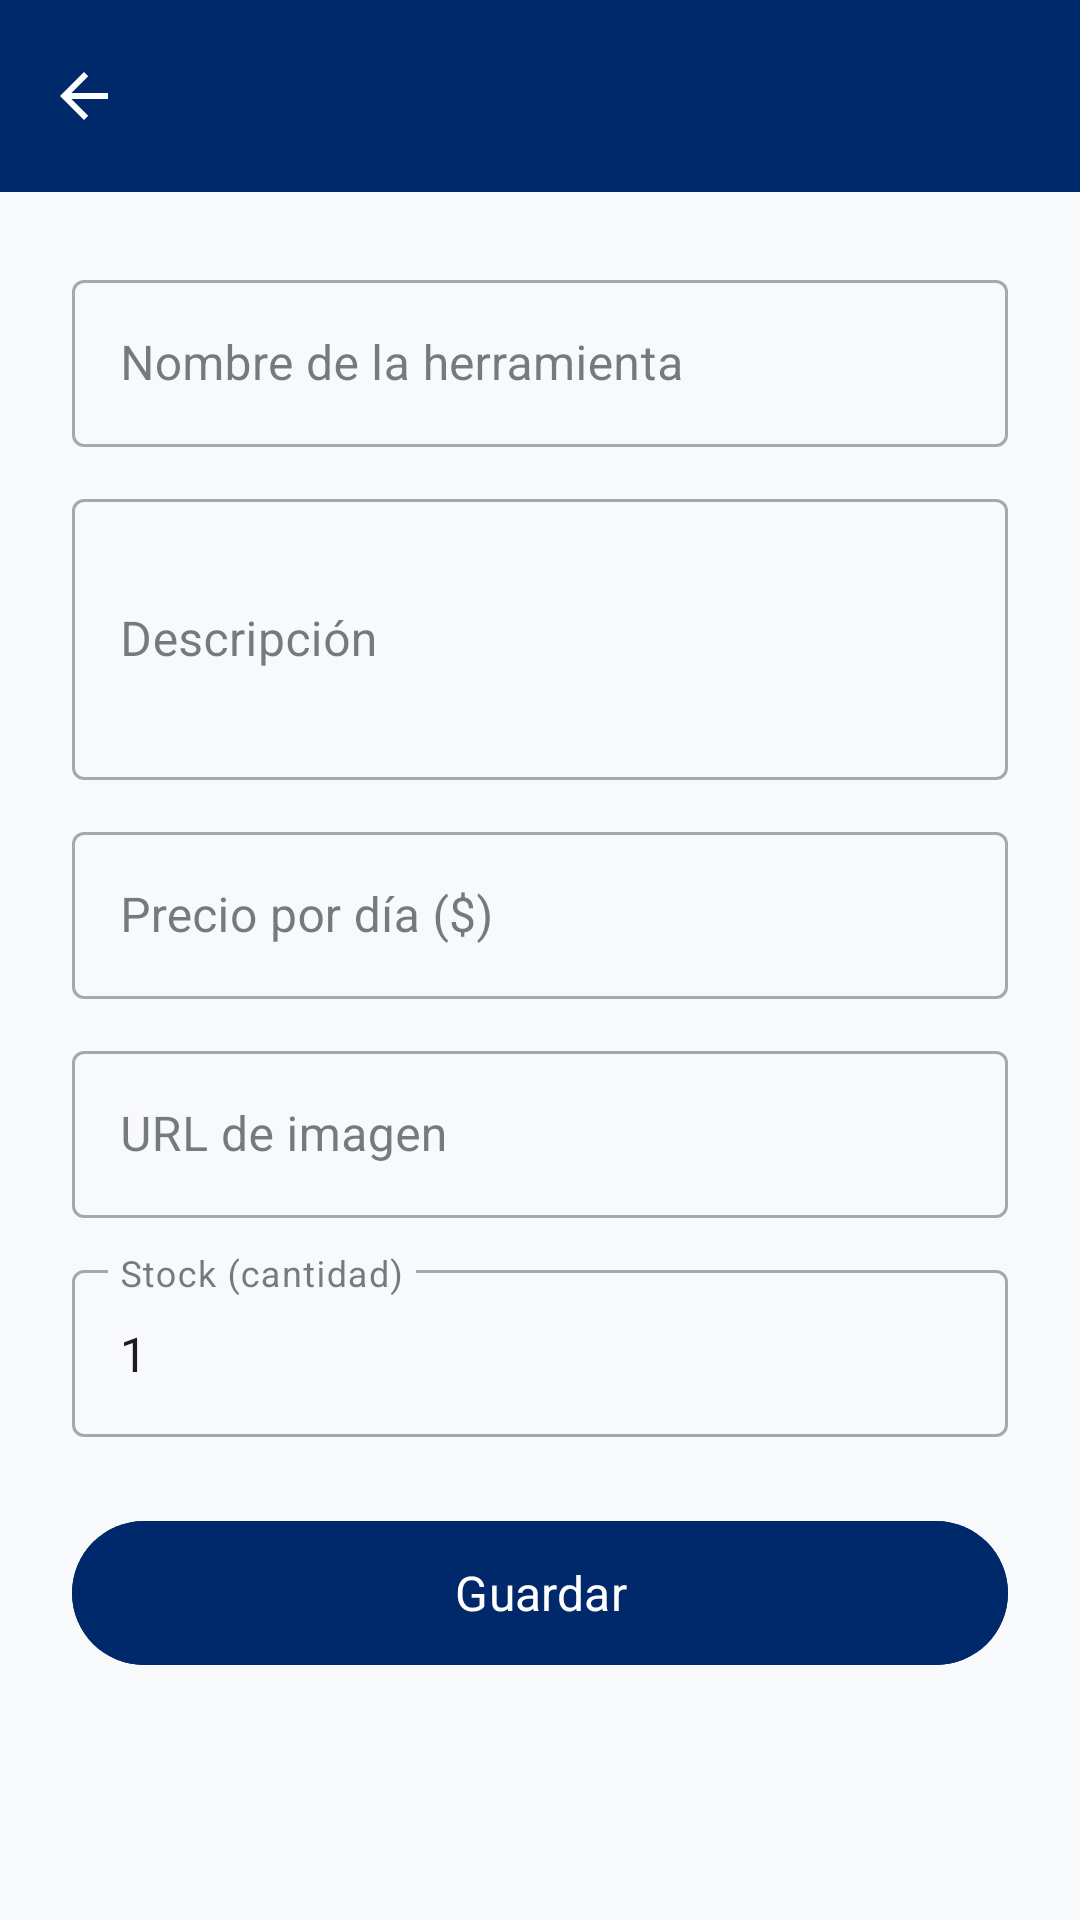

The Android layout XML behind this screen, and the referenced resources:
<!-- AndroidManifest.xml: application theme Theme.ConstrurrentaMobile -->
<!-- res/layout/activity_create_edit_tool.xml -->
<?xml version="1.0" encoding="utf-8"?>
<LinearLayout xmlns:android="http://schemas.android.com/apk/res/android"
    xmlns:app="http://schemas.android.com/apk/res-auto"
    android:layout_width="match_parent"
    android:layout_height="match_parent"
    android:orientation="vertical"
    android:background="?android:attr/windowBackground">

    <com.google.android.material.appbar.MaterialToolbar
        android:id="@+id/toolbar"
        android:layout_width="match_parent"
        android:layout_height="?attr/actionBarSize"
        android:background="?attr/colorPrimary"
        app:titleTextColor="?attr/colorOnPrimary"
        app:navigationIcon="?attr/homeAsUpIndicator"
        app:navigationIconTint="?attr/colorOnPrimary" />

    <ScrollView
        android:layout_width="match_parent"
        android:layout_height="match_parent">

        <LinearLayout
            android:layout_width="match_parent"
            android:layout_height="wrap_content"
            android:orientation="vertical"
            android:padding="24dp">

            <com.google.android.material.textfield.TextInputLayout
                android:layout_width="match_parent"
                android:layout_height="wrap_content"
                android:hint="Nombre de la herramienta"
                style="@style/Widget.MaterialComponents.TextInputLayout.OutlinedBox">
                <com.google.android.material.textfield.TextInputEditText
                    android:id="@+id/etName"
                    android:layout_width="match_parent"
                    android:layout_height="wrap_content" />
            </com.google.android.material.textfield.TextInputLayout>

            <com.google.android.material.textfield.TextInputLayout
                android:layout_width="match_parent"
                android:layout_height="wrap_content"
                android:layout_marginTop="12dp"
                android:hint="Descripción"
                style="@style/Widget.MaterialComponents.TextInputLayout.OutlinedBox">
                <com.google.android.material.textfield.TextInputEditText
                    android:id="@+id/etDescription"
                    android:layout_width="match_parent"
                    android:layout_height="wrap_content"
                    android:inputType="textMultiLine"
                    android:minLines="3" />
            </com.google.android.material.textfield.TextInputLayout>

            <com.google.android.material.textfield.TextInputLayout
                android:layout_width="match_parent"
                android:layout_height="wrap_content"
                android:layout_marginTop="12dp"
                android:hint="Precio por día ($)"
                style="@style/Widget.MaterialComponents.TextInputLayout.OutlinedBox">
                <com.google.android.material.textfield.TextInputEditText
                    android:id="@+id/etPrice"
                    android:layout_width="match_parent"
                    android:layout_height="wrap_content"
                    android:inputType="numberDecimal" />
            </com.google.android.material.textfield.TextInputLayout>

            <com.google.android.material.textfield.TextInputLayout
                android:layout_width="match_parent"
                android:layout_height="wrap_content"
                android:layout_marginTop="12dp"
                android:hint="URL de imagen"
                style="@style/Widget.MaterialComponents.TextInputLayout.OutlinedBox">
                <com.google.android.material.textfield.TextInputEditText
                    android:id="@+id/etImageUrl"
                    android:layout_width="match_parent"
                    android:layout_height="wrap_content"
                    android:inputType="textUri" />
            </com.google.android.material.textfield.TextInputLayout>

            <com.google.android.material.textfield.TextInputLayout
                android:layout_width="match_parent"
                android:layout_height="wrap_content"
                android:layout_marginTop="12dp"
                android:hint="Stock (cantidad)"
                style="@style/Widget.MaterialComponents.TextInputLayout.OutlinedBox">
                <com.google.android.material.textfield.TextInputEditText
                    android:id="@+id/etStock"
                    android:layout_width="match_parent"
                    android:layout_height="wrap_content"
                    android:inputType="number"
                    android:text="1" />
            </com.google.android.material.textfield.TextInputLayout>

            <TextView
                android:id="@+id/tvError"
                android:layout_width="match_parent"
                android:layout_height="wrap_content"
                android:layout_marginTop="8dp"
                android:textColor="?attr/colorError"
                android:textSize="13sp"
                android:visibility="gone" />

            <com.google.android.material.button.MaterialButton
                android:id="@+id/btnSave"
                android:layout_width="match_parent"
                android:layout_height="56dp"
                android:layout_marginTop="24dp"
                android:backgroundTint="?attr/colorPrimary"
                android:text="Guardar"
                android:textSize="16sp" />

            <ProgressBar
                android:id="@+id/progressBar"
                android:layout_width="wrap_content"
                android:layout_height="wrap_content"
                android:layout_gravity="center_horizontal"
                android:layout_marginTop="8dp"
                android:layout_marginBottom="32dp"
                android:visibility="gone" />
        </LinearLayout>
    </ScrollView>
</LinearLayout>
<!-- resources referenced by this layout -->
<resources>
  <style name="Theme.ConstrurrentaMobile" parent="Base.Theme.ConstrurrentaMobile" />
  <style name="Base.Theme.ConstrurrentaMobile" parent="Theme.Material3.DayNight.NoActionBar">
          
          <item name="colorPrimary">@color/primaryColor</item>
          <item name="colorOnPrimary">@color/white</item>
          <item name="colorPrimaryContainer">@color/primaryTintLight</item>
          <item name="colorOnPrimaryContainer">@color/primaryColor</item>
  
          
          <item name="colorSecondary">@color/secondaryColor</item>
          <item name="colorOnSecondary">@color/primaryColor</item>
          <item name="colorSecondaryContainer">@color/secondaryTintLight</item>
          <item name="colorOnSecondaryContainer">@color/textColor</item>
  
          
          <item name="android:windowBackground">@color/backgroundColor</item>
          <item name="colorSurface">@color/surfaceColor</item>
          <item name="colorOnSurface">@color/textColor</item>
          <item name="android:colorBackground">@color/backgroundColor</item>
          <item name="colorOnBackground">@color/textColor</item>
  
          
          <item name="colorSurfaceVariant">@color/backgroundColor</item>
          <item name="colorOnSurfaceVariant">@color/textMutedColor</item>
  
          
          <item name="colorError">@color/errorColor</item>
          <item name="colorOnError">@color/white</item>
  
          
          <item name="colorOutline">@color/dividerColor</item>
  
          
          <item name="android:fontFamily">sans-serif</item>
      </style>
  <color name="primaryColor">#00296B</color>
  <color name="white">#FFFFFFFF</color>
  <color name="primaryTintLight">#E8EEF7</color>
  <color name="secondaryColor">#FDC500</color>
  <color name="secondaryTintLight">#FFF8E1</color>
  <color name="textColor">#212529</color>
  <color name="backgroundColor">#F8F9FA</color>
  <color name="surfaceColor">#FFFFFF</color>
  <color name="textMutedColor">#6C757D</color>
  <color name="errorColor">#DC3545</color>
  <color name="dividerColor">#DEE2E6</color>
</resources>
